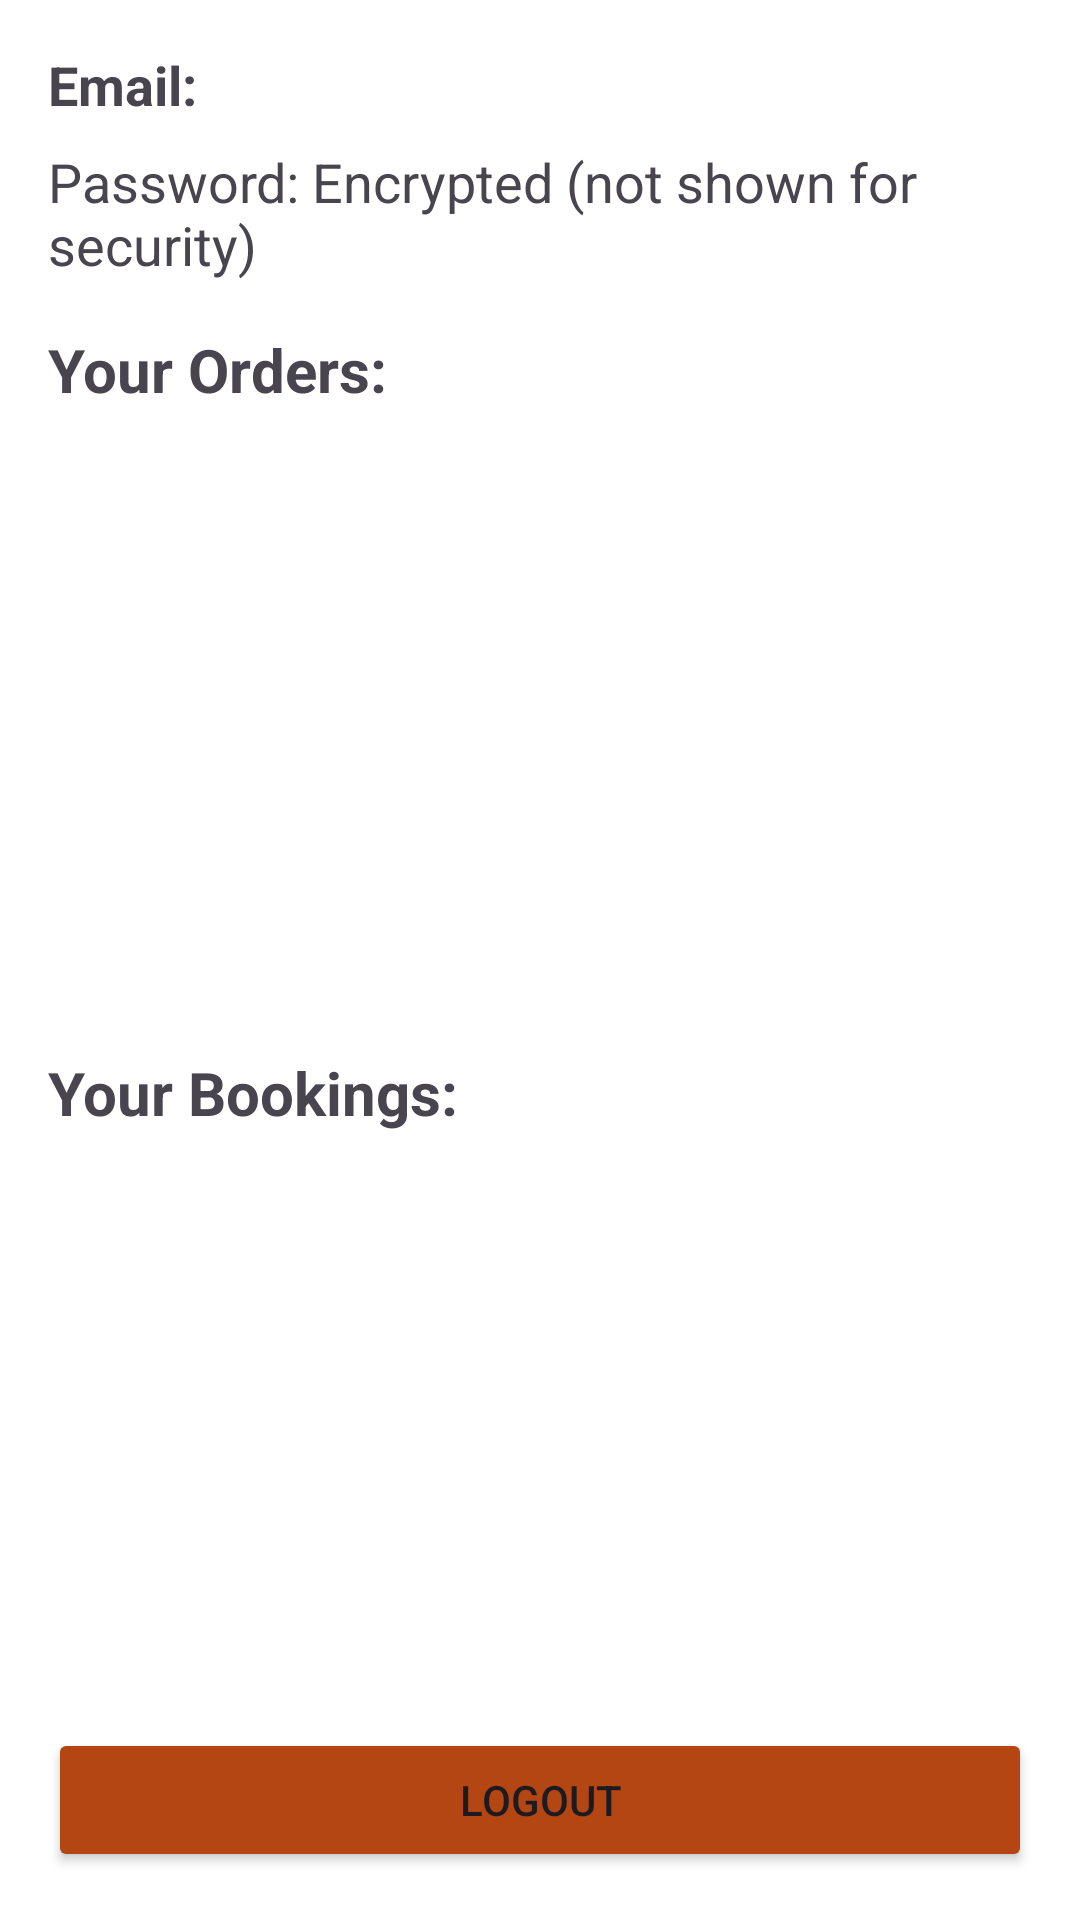

Produce the Android XML layout that renders to this screen, including the resource entries it uses.
<!-- AndroidManifest.xml: application theme Theme.OrderUp -->
<!-- res/layout/activity_user_profile.xml -->
<?xml version="1.0" encoding="utf-8"?>
<LinearLayout xmlns:android="http://schemas.android.com/apk/res/android"
    android:layout_width="match_parent"
    android:layout_height="match_parent"
    android:orientation="vertical"
    android:padding="16dp"
    android:background="@color/white">

    
    <TextView
        android:id="@+id/tv_email"
        android:layout_width="match_parent"
        android:layout_height="wrap_content"
        android:text="Email: "
        android:textSize="18sp"
        android:textStyle="bold" />

    
    <TextView
        android:id="@+id/tv_password"
        android:layout_width="match_parent"
        android:layout_height="wrap_content"
        android:text="Password: Encrypted (not shown for security)"
        android:textSize="18sp"
        android:layout_marginTop="8dp" />

    
    <TextView
        android:id="@+id/tv_orders_label"
        android:layout_width="match_parent"
        android:layout_height="wrap_content"
        android:text="Your Orders:"
        android:textSize="20sp"
        android:textStyle="bold"
        android:layout_marginTop="16dp" />

    <androidx.recyclerview.widget.RecyclerView
        android:id="@+id/recycler_orders"
        android:layout_width="match_parent"
        android:layout_height="0dp"
        android:layout_weight="1"
        android:paddingStart="8dp"
        android:paddingEnd="8dp"
        android:clipToPadding="false" />

    
    <TextView
        android:id="@+id/tv_bookings_label"
        android:layout_width="match_parent"
        android:layout_height="wrap_content"
        android:text="Your Bookings:"
        android:textSize="20sp"
        android:textStyle="bold"
        android:layout_marginTop="16dp" />

    <androidx.recyclerview.widget.RecyclerView
        android:id="@+id/recycler_bookings"
        android:layout_width="match_parent"
        android:layout_height="0dp"
        android:layout_weight="1"
        android:paddingStart="8dp"
        android:paddingEnd="8dp"
        android:clipToPadding="false" />

    <Button
        android:layout_width="match_parent"
        android:layout_height="wrap_content"
        android:text="Logout"
        android:backgroundTint="@color/orange"
        android:onClick="openLoginActivity"/>

</LinearLayout>
<!-- resources referenced by this layout -->
<resources>
  <color name="orange">#B34613</color>
  <color name="white">#FFFFFFFF</color>
  <style name="Theme.OrderUp" parent="Base.Theme.OrderUp" />
  <style name="Base.Theme.OrderUp" parent="Theme.Material3.DayNight.NoActionBar">
          
          
      </style>
</resources>
